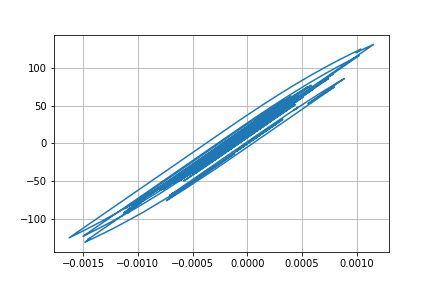

Values plotted in this chart, from the file beside it:
Desplacment, Force
0.0, 0.0
7.399131026610206e-06, 0.7399
2.2907282492600848e-05, 2.291
3.4747728121433993e-05, 3.474
3.5879259086585614e-05, 3.588
2.663952145848622e-05, 2.664
1.3264418195517495e-05, 1.326
3.641876534776575e-06, 0.3639
1.8470159423416445e-06, 0.1844
6.808592344734428e-06, 0.6805
1.400814226654249e-05, 1.4
1.8291679698402737e-05, 1.829
1.6830613275999614e-05, 1.683
1.119134012228418e-05, 1.119
6.977608488025635e-06, 0.6974
8.808068373014596e-06, 0.8804
1.6914790771983e-05, 1.691
2.743303813579087e-05, 2.743
3.525659242084829e-05, 3.525
3.660491025427339e-05, 3.66
2.9656995845101194e-05, 2.965
1.706576052121399e-05, 1.706
4.262705122934346e-06, 0.4256
-4.058849901112413e-06, -0.4066
-7.317309247208425e-06, -0.7324
-7.624655430947528e-06, -0.7632
-5.9493770678197094e-06, -0.5956
-3.252749676188861e-06, -0.326
4.3487593653545973e-07, 0.0428
4.461704713910068e-06, 0.4455
6.578941975219427e-06, 0.6572
5.413043392199634e-06, 0.5406
2.2008337587019167e-06, 0.2194
-1.4164191203876573e-06, -0.1423
-5.681605590770011e-06, -0.5689
-1.1737200558430724e-05, -1.174
-2.2017018848058062e-05, -2.202
-3.641456127366626e-05, -3.642
-5.1379694321539333e-05, -5.138
-6.221293796727844e-05, -6.22
-6.481267543877619e-05, -6.48
-5.953111288828288e-05, -5.952
-5.070576168110877e-05, -5.069
-4.306606902576735e-05, -4.305
-3.5355812016802854e-05, -3.534
-2.5607325262516916e-05, -2.56
-1.4007813260413577e-05, -1.4
-4.326996699747473e-06, -0.4315
-6.529082806236827e-06, -0.6517
-2.483205677961696e-05, -2.482
-5.391336733498825e-05, -5.389
-8.184933691118224e-05, -8.18
-9.625667194465811e-05, -9.618
-9.344428386049745e-05, -9.337
-8.20402976800309e-05, -8.197
-7.429506581007338e-05, -7.422
-7.662540496676756e-05, -7.655
-8.760241857846188e-05, -8.751
-9.998486336963751e-05, -9.987
-0.0001048, -10.47
... 2,941 more rows
